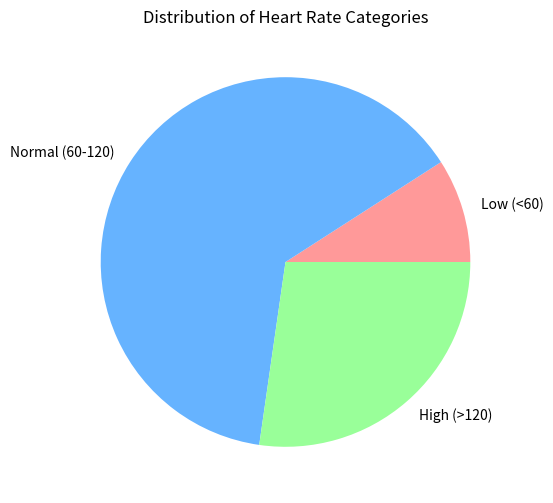

This figure's Python source:
heart_rates	=[72, 60, 126, 85, 90, 59, 76, 131, 88, 121, 64]

# calculates the total number of heart rates, the average heart rate.
print("The total number of heart rates is:", len(heart_rates), 
      "The average heart rate is:", sum(heart_rates)/len(heart_rates))

# counts the number of heart rates that are low (<60), normal (60-100), and high (>100).
L = 0
N = 0
H = 0
for i in heart_rates:
    if i < 60:
        L = L + 1
    elif i > 120:
        H = H + 1
    else:
        N = N + 1
print("The number of low heart rates is:", L,
      "The number of normal heart rates is:", N,
        "The number of high heart rates is:", H)

categories = {'Low': L, 'Normal': N, 'High': H}

print("The category with the largest number of patients is:", 
      max(categories, key=categories.get)) 
# The max function is used to find the key with the largest value in the categories dictionary.
# The key argument is used to specify a function that takes a key as input and returns a value that is used for sorting.

import matplotlib.pyplot as plt

labels = ['Low (<60)', 'Normal (60-120)', 'High (>120)']
sizes = [L, N, H]
colors = ['#ff9999', '#66b3ff', '#99ff99']

plt.figure(figsize=(8, 6))

plt.title('Distribution of Heart Rate Categories')

# create a pie chart. 
# The sizes argument specifies the size of each slice. 
# The labels argument specifies the labels for each slice.
# The colors argument specifies the colors for each slice.
plt.pie(sizes, labels=labels, colors=colors) 
plt.show()
